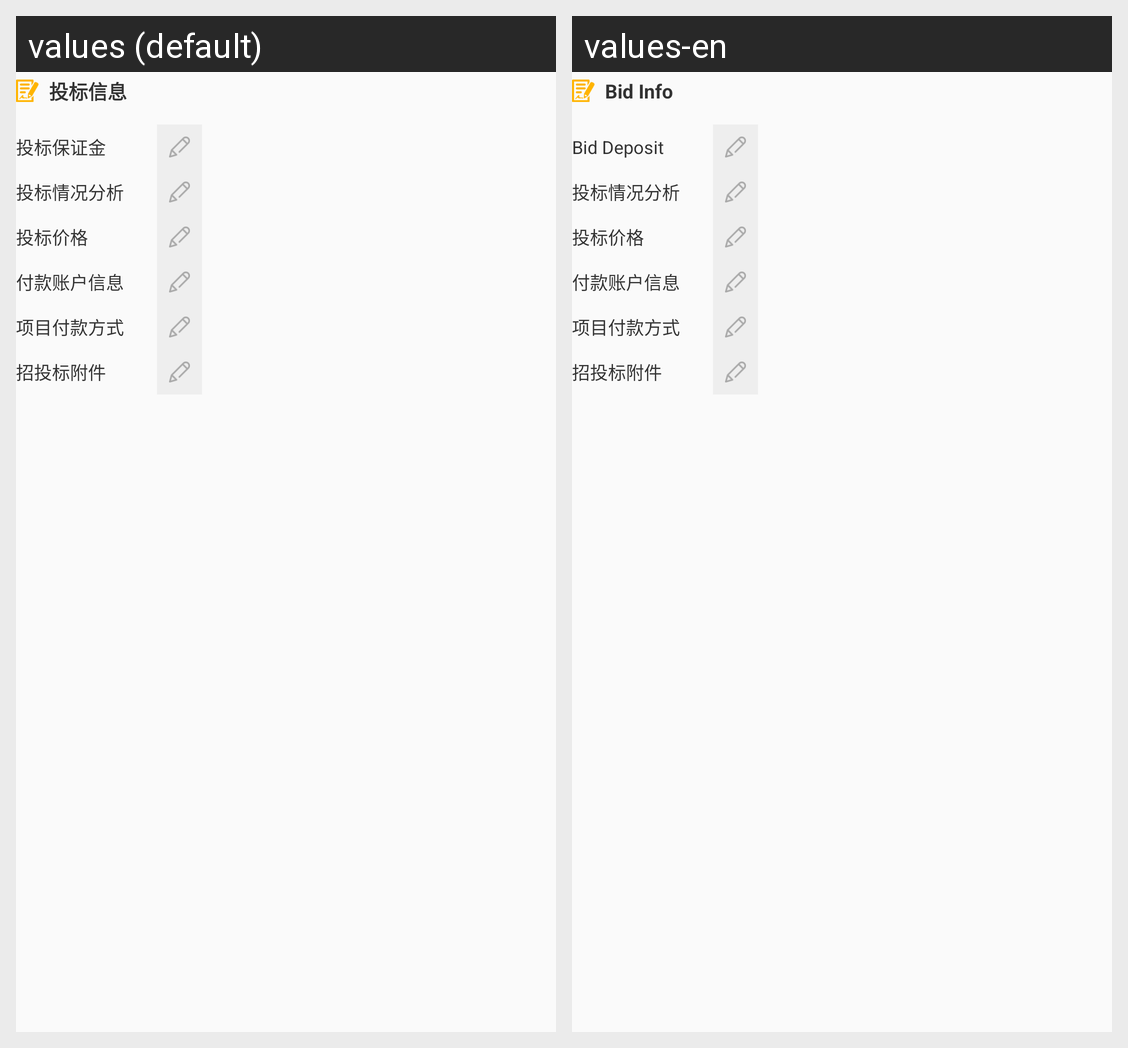

Locale-by-locale string values for the Android screen shown in this grid:
Android screen res/layout/fragment_bid_info.xml rendered under 2 locales, left to right: values (default), values-en. Device: Nexus 5 (rendered at 1080×1920; each locale shown at half size, 540×960, under a caption strip naming it); theme BaseTheme.
Strings drawn on this screen, with the default value and each locale's value (text and hints the layout hard-codes, and strings that could not be matched under every locale, appear in the picture but are not listed):

bid_info
  values: 投标信息
  values-en: Bid Info

bid_deposit
  values: 投标保证金
  values-en: Bid Deposit
